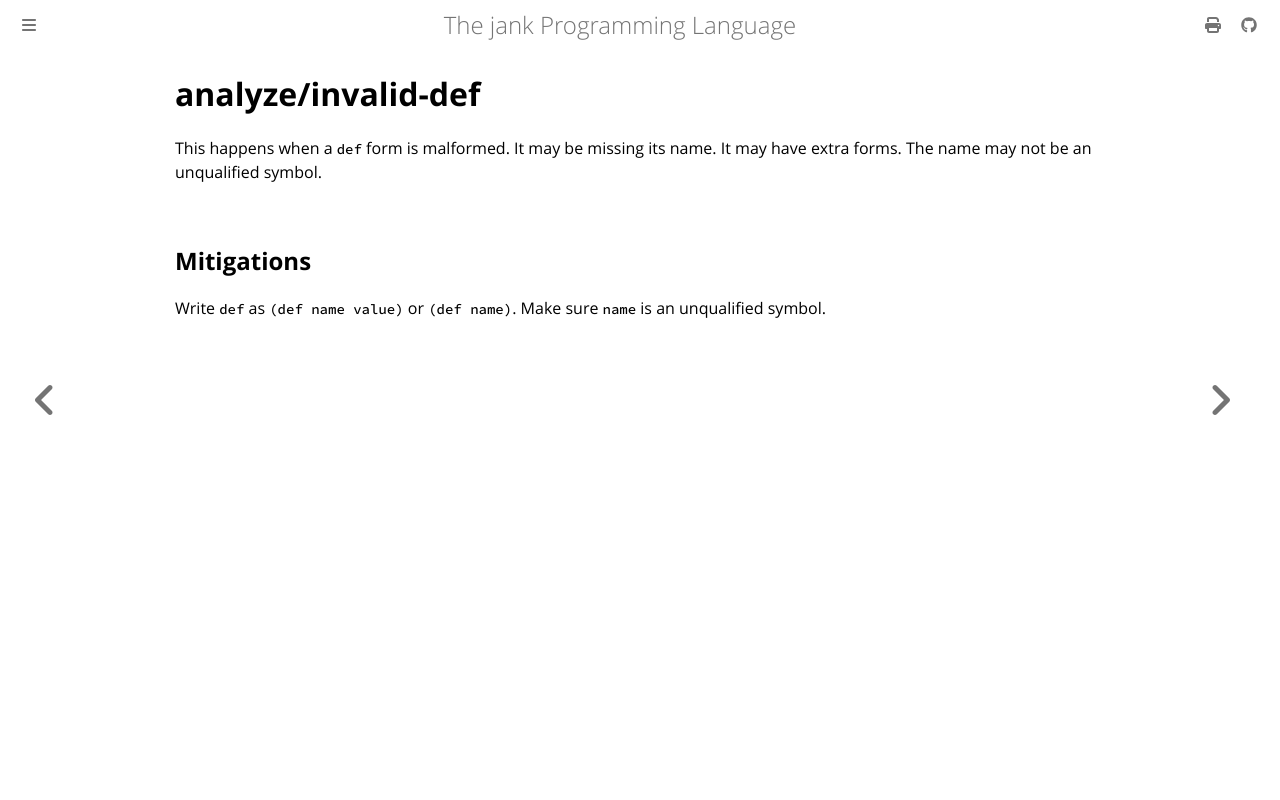

repository: jank-lang/jank · page: reference/error/analyze/invalid-def.html · generator: mdbook

# analyze/invalid-def

This happens when a `def` form is malformed. It may be missing its name. It may have extra forms. The name may not be an unqualified symbol.

## Mitigations
Write `def` as `(def name value)` or `(def name)`. Make sure `name` is an unqualified symbol.
